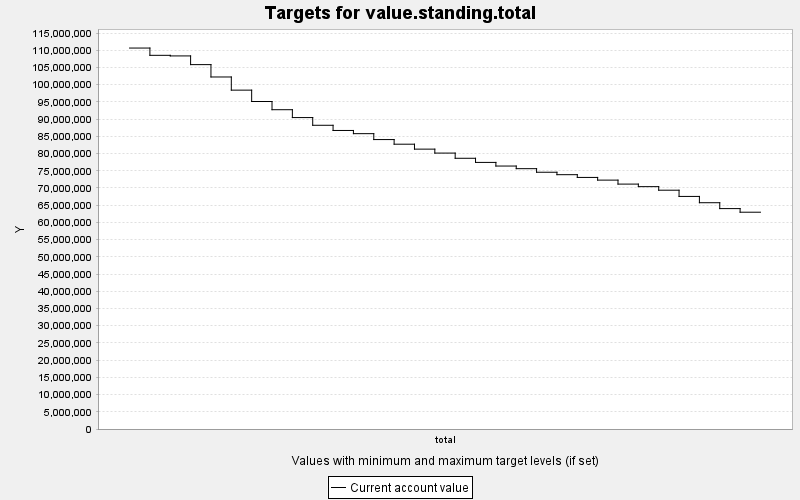

Values plotted in this chart, from the file beside it:
TARGET, PERIOD, YEAR, PERIODWIDTH, MINIMUM, MAXIMUM, MINWEIGHT, MAXWEIGHT, CURRENT, SUMMARY
value.standing.total, 0, 0, 10.0, 0.0, 10000, 1.0, 1.0, 1.10632128E8, 0.0
value.standing.total, 1, 10, 10.0, 0.0, 10000, 1.0, 1.0, 1.08519864E8, 0.0
value.standing.total, 2, 20, 10.0, 0.0, 10000, 1.0, 1.0, 1.08346152E8, 0.0
value.standing.total, 3, 30, 10.0, 0.0, 10000, 1.0, 1.0, 1.05819984E8, 0.0
value.standing.total, 4, 40, 10.0, 0.0, 10000, 1.0, 1.0, 1.02230744E8, 0.0
value.standing.total, 5, 50, 10.0, 0.0, 10000, 1.0, 1.0, 9.8408224E7, 0.0
value.standing.total, 6, 60, 10.0, 0.0, 10000, 1.0, 1.0, 9.5106856E7, 0.0
value.standing.total, 7, 70, 10.0, 0.0, 10000, 1.0, 1.0, 9.27262E7, 0.0
value.standing.total, 8, 80, 10.0, 0.0, 10000, 1.0, 1.0, 9.0441328E7, 0.0
value.standing.total, 9, 90, 10.0, 0.0, 10000, 1.0, 1.0, 8.8204568E7, 0.0
value.standing.total, 10, 100, 10.0, 0.0, 10000, 1.0, 1.0, 8.669784E7, 0.0
value.standing.total, 11, 110, 10.0, 0.0, 10000, 1.0, 1.0, 8.5770192E7, 0.0
value.standing.total, 12, 120, 10.0, 0.0, 10000, 1.0, 1.0, 8.4055064E7, 0.0
value.standing.total, 13, 130, 10.0, 0.0, 10000, 1.0, 1.0, 8.2709784E7, 0.0
value.standing.total, 14, 140, 10.0, 0.0, 10000, 1.0, 1.0, 8.1276808E7, 0.0
value.standing.total, 15, 150, 10.0, 0.0, 10000, 1.0, 1.0, 8.0128184E7, 0.0
value.standing.total, 16, 160, 10.0, 0.0, 10000, 1.0, 1.0, 7.8620528E7, 0.0
value.standing.total, 17, 170, 10.0, 0.0, 10000, 1.0, 1.0, 7.7421128E7, 0.0
value.standing.total, 18, 180, 10.0, 0.0, 10000, 1.0, 1.0, 7.636532E7, 0.0
value.standing.total, 19, 190, 10.0, 0.0, 10000, 1.0, 1.0, 7.5602144E7, 0.0
value.standing.total, 20, 200, 10.0, 0.0, 10000, 1.0, 1.0, 7.4565696E7, 0.0
value.standing.total, 21, 210, 10.0, 0.0, 10000, 1.0, 1.0, 7.3856096E7, 0.0
value.standing.total, 22, 220, 10.0, 0.0, 10000, 1.0, 1.0, 7.3058432E7, 0.0
value.standing.total, 23, 230, 10.0, 0.0, 10000, 1.0, 1.0, 7.2277232E7, 0.0
value.standing.total, 24, 240, 10.0, 0.0, 10000, 1.0, 1.0, 7.112196E7, 0.0
value.standing.total, 25, 250, 10.0, 0.0, 10000, 1.0, 1.0, 7.0382368E7, 0.0
value.standing.total, 26, 260, 10.0, 0.0, 10000, 1.0, 1.0, 6.934892E7, 0.0
value.standing.total, 27, 270, 10.0, 0.0, 10000, 1.0, 1.0, 6.7542792E7, 0.0
value.standing.total, 28, 280, 10.0, 0.0, 10000, 1.0, 1.0, 6.5714768E7, 0.0
value.standing.total, 29, 290, 10.0, 0.0, 10000, 1.0, 1.0, 6.4007524E7, 0.0
value.standing.total, 30, 300, 10.0, 0.0, 10000, 1.0, 1.0, 6.2958568E7, 0.0
